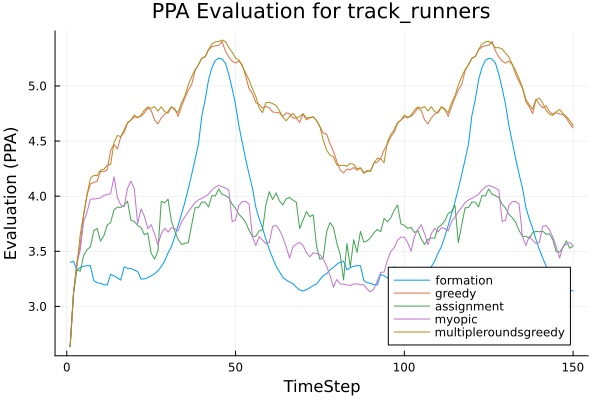

Data behind this chart, as committed beside it:
t, formation, greedy, assignment, myopic, multipleroundsgreedy
1, 3.4, 2.636, 2.636, 2.636, 2.636
2, 3.409, 3.118, 3.118, 3.121, 3.121
3, 3.332, 3.399, 3.333, 3.387, 3.366
4, 3.352, 3.557, 3.319, 3.515, 3.653
5, 3.365, 3.833, 3.462, 3.77, 3.833
6, 3.37, 4.011, 3.514, 3.854, 4.011
7, 3.37, 4.11, 3.541, 3.973, 4.161
8, 3.235, 4.125, 3.687, 3.974, 4.189
9, 3.215, 4.135, 3.708, 3.979, 4.186
10, 3.21, 4.225, 3.592, 3.984, 4.237
11, 3.197, 4.221, 3.642, 4.008, 4.243
12, 3.195, 4.241, 3.739, 4.015, 4.282
13, 3.291, 4.415, 3.762, 4.022, 4.289
14, 3.278, 4.471, 3.876, 4.176, 4.487
15, 3.259, 4.427, 3.901, 3.987, 4.55
16, 3.239, 4.54, 3.898, 3.92, 4.541
17, 3.359, 4.579, 3.916, 3.904, 4.603
18, 3.347, 4.662, 3.955, 4.071, 4.668
19, 3.344, 4.69, 3.783, 4.136, 4.69
20, 3.33, 4.717, 3.771, 4.069, 4.736
21, 3.317, 4.718, 3.734, 3.75, 4.709
22, 3.248, 4.725, 3.716, 3.885, 4.735
23, 3.25, 4.755, 3.65, 3.818, 4.78
24, 3.261, 4.8, 3.667, 3.705, 4.81
25, 3.278, 4.778, 3.483, 3.742, 4.797
26, 3.296, 4.692, 3.43, 3.66, 4.812
27, 3.324, 4.656, 3.502, 3.559, 4.772
28, 3.361, 4.71, 3.954, 3.66, 4.811
29, 3.412, 4.743, 3.94, 3.709, 4.767
30, 3.484, 4.768, 3.973, 3.675, 4.754
31, 3.542, 4.81, 3.774, 3.715, 4.81
32, 3.634, 4.793, 3.683, 3.705, 4.781
33, 3.736, 4.724, 3.608, 3.685, 4.759
34, 3.838, 4.815, 3.563, 3.769, 4.847
35, 3.946, 4.892, 3.572, 3.812, 4.91
36, 4.067, 4.962, 3.579, 3.859, 5.009
37, 4.197, 5.013, 3.738, 3.899, 5.084
38, 4.332, 5.139, 3.895, 3.942, 5.148
39, 4.47, 5.194, 3.896, 3.966, 5.19
40, 4.728, 5.249, 3.946, 3.98, 5.252
41, 4.872, 5.265, 3.946, 3.998, 5.266
42, 5.055, 5.327, 3.903, 4.018, 5.33
43, 5.166, 5.355, 4.006, 4.055, 5.379
44, 5.231, 5.364, 4.001, 4.083, 5.399
45, 5.251, 5.367, 4.065, 4.097, 5.403
46, 5.244, 5.403, 4.017, 4.087, 5.416
47, 5.206, 5.316, 4.005, 4.073, 5.404
48, 5.104, 5.264, 3.986, 4.056, 5.347
49, 4.975, 5.225, 3.927, 3.769, 5.306
50, 4.831, 5.207, 3.891, 3.782, 5.253
51, 4.637, 5.226, 3.835, 3.917, 5.236
52, 4.486, 5.189, 3.804, 3.951, 5.178
53, 4.338, 5.091, 3.762, 3.952, 5.117
54, 4.2, 4.974, 3.69, 3.929, 5.054
55, 4.074, 4.93, 3.635, 3.633, 4.974
56, 3.9, 4.849, 3.637, 3.552, 4.905
57, 3.796, 4.833, 3.685, 3.635, 4.8
58, 3.71, 4.799, 3.695, 3.601, 4.757
59, 3.608, 4.815, 3.924, 3.571, 4.848
60, 3.516, 4.801, 4.04, 3.58, 4.852
... 90 more rows
